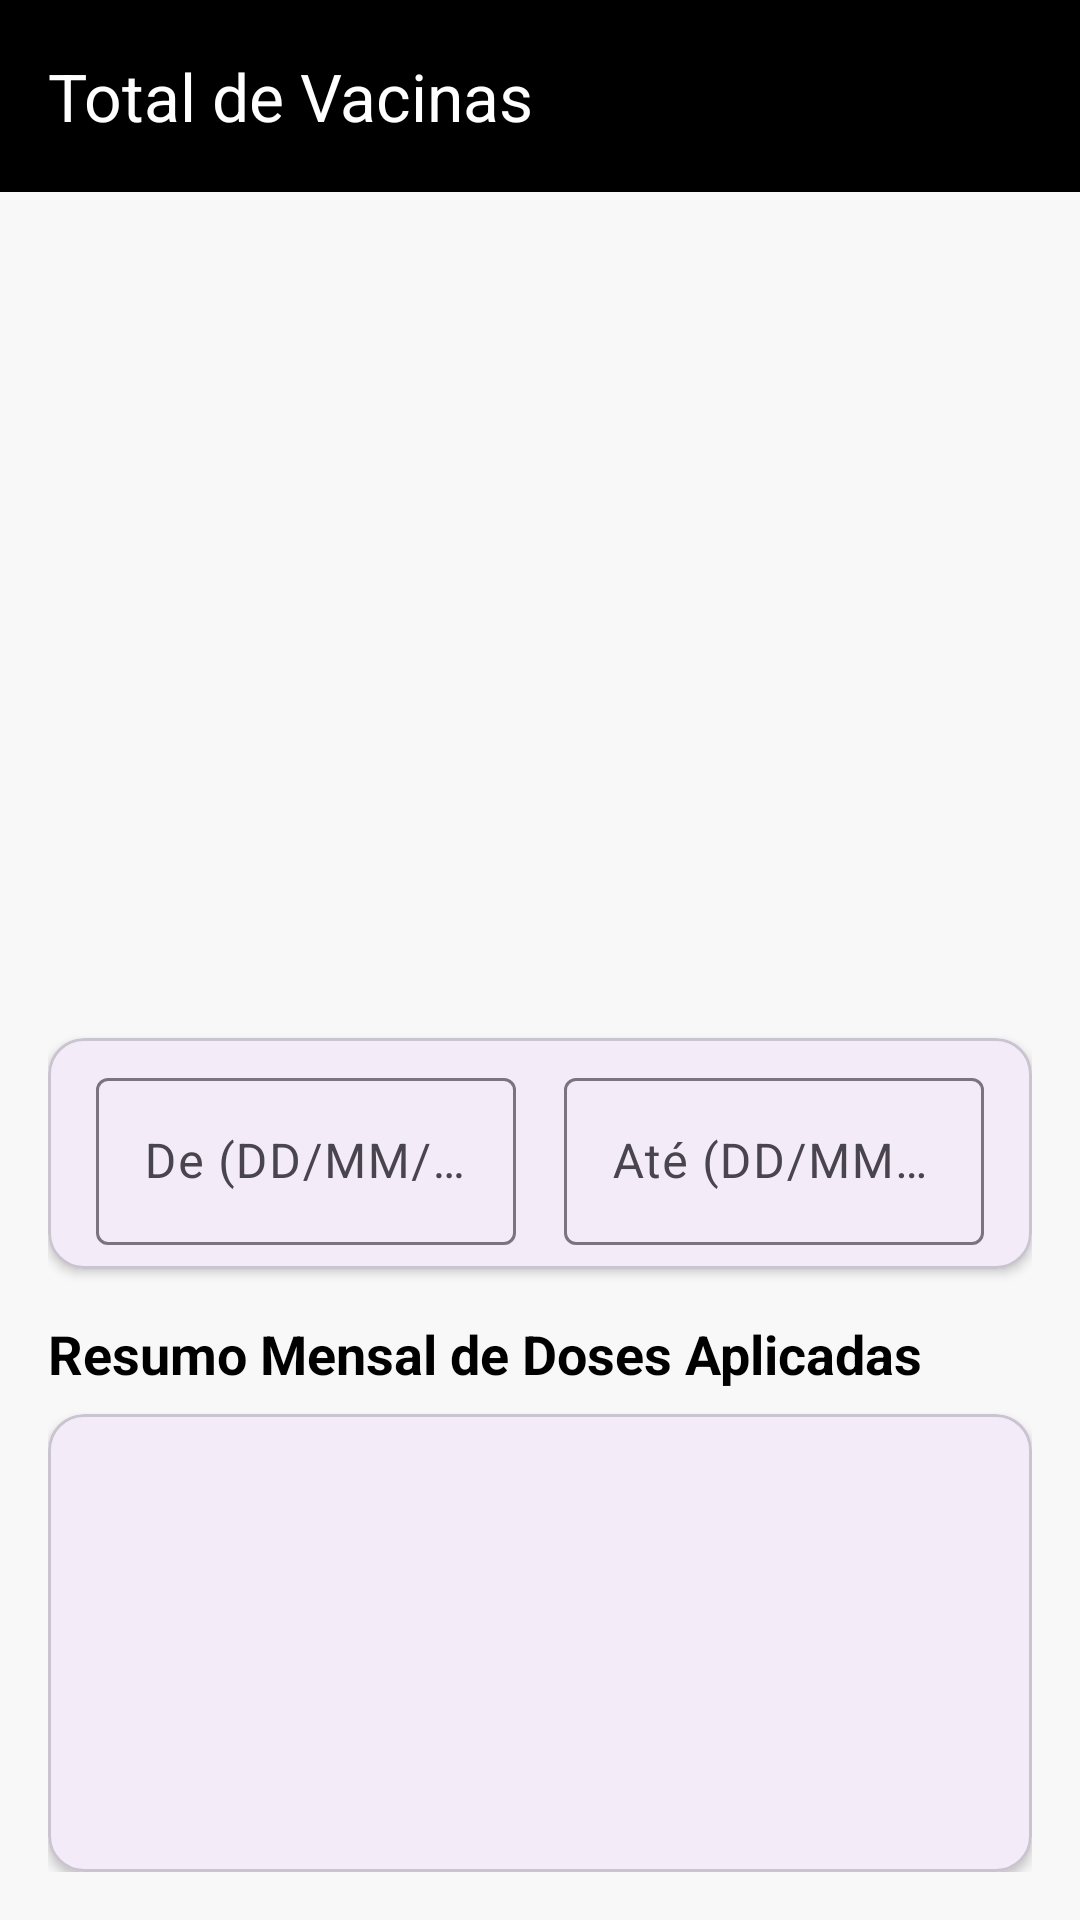

Reconstruct the res/layout file that produces this screen, plus the resources it refers to.
<!-- AndroidManifest.xml: application theme Theme.Vacina -->
<!-- res/layout/activity_lista_doses.xml -->
<?xml version="1.0" encoding="utf-8"?>
<androidx.coordinatorlayout.widget.CoordinatorLayout
    xmlns:android="http://schemas.android.com/apk/res/android"
    xmlns:app="http://schemas.android.com/apk/res-auto"
    xmlns:tools="http://schemas.android.com/tools"
    android:layout_width="match_parent"
    android:layout_height="match_parent"
    android:background="#F8F8F8"
    tools:context=".ListaDosesActivity">

    <com.google.android.material.appbar.AppBarLayout
        android:layout_width="match_parent"
        android:layout_height="wrap_content"
        android:theme="@style/ThemeOverlay.AppCompat.Dark.ActionBar"
        app:liftOnScroll="true">

        <androidx.appcompat.widget.Toolbar
            android:id="@+id/toolbar"
            android:layout_width="match_parent"
            android:layout_height="?attr/actionBarSize"
            android:background="@color/black"
            app:popupTheme="@style/ThemeOverlay.AppCompat.Light"
            app:title="Total de Vacinas " />

    </com.google.android.material.appbar.AppBarLayout>

    <LinearLayout
        android:layout_width="match_parent"
        android:layout_height="match_parent"
        android:orientation="vertical"
        android:paddingHorizontal="16dp"
        android:paddingTop="16dp"
        android:paddingBottom="16dp"
        app:layout_behavior="@string/appbar_scrolling_view_behavior">

        <com.google.android.material.card.MaterialCardView
            android:id="@+id/card_chart_vacinas"
            android:layout_width="match_parent"
            android:layout_height="250dp"
            android:layout_marginBottom="16dp"
            app:cardCornerRadius="16dp"
            app:cardElevation="8dp"
            android:visibility="invisible">

            <com.github.mikephil.charting.charts.BarChart
                android:id="@+id/chart_vacinas_mes"
                android:layout_width="match_parent"
                android:layout_height="match_parent"
                android:padding="8dp"/>
        </com.google.android.material.card.MaterialCardView>

        <com.google.android.material.card.MaterialCardView
            android:layout_width="match_parent"
            android:layout_height="wrap_content"
            android:layout_marginBottom="16dp"
            app:cardCornerRadius="12dp"
            app:cardElevation="2dp">

            <LinearLayout
                android:layout_width="match_parent"
                android:layout_height="wrap_content"
                android:orientation="horizontal"
                android:paddingHorizontal="16dp"
                android:paddingVertical="8dp"
                android:weightSum="2">

                <com.google.android.material.textfield.TextInputLayout
                    android:id="@+id/til_data_inicial"
                    android:layout_width="0dp"
                    android:layout_height="wrap_content"
                    android:layout_weight="1"
                    android:layout_marginEnd="8dp"
                    android:hint="De (DD/MM/AAAA)">

                    <com.google.android.material.textfield.TextInputEditText
                        android:id="@+id/edt_data_inicial"
                        android:layout_width="match_parent"
                        android:layout_height="wrap_content"
                        android:inputType="date"
                        android:focusable="false"
                        android:clickable="true" />
                </com.google.android.material.textfield.TextInputLayout>

                <com.google.android.material.textfield.TextInputLayout
                    android:id="@+id/til_data_final"
                    android:layout_width="0dp"
                    android:layout_height="wrap_content"
                    android:layout_weight="1"
                    android:layout_marginStart="8dp"
                    android:hint="Até (DD/MM/AAAA)">

                    <com.google.android.material.textfield.TextInputEditText
                        android:id="@+id/edt_data_final"
                        android:layout_width="match_parent"
                        android:layout_height="wrap_content"
                        android:inputType="date"
                        android:focusable="false"
                        android:clickable="true" />
                </com.google.android.material.textfield.TextInputLayout>

            </LinearLayout>

        </com.google.android.material.card.MaterialCardView>

        <TextView
            android:layout_width="match_parent"
            android:layout_height="wrap_content"
            android:text="Resumo Mensal de Doses Aplicadas"
            android:textStyle="bold"
            android:paddingBottom="8dp"
            android:textSize="18sp"
            android:textColor="@android:color/black"/>

        <com.google.android.material.card.MaterialCardView
            android:layout_width="match_parent"
            android:layout_height="match_parent"
            app:cardCornerRadius="12dp"
            app:cardElevation="2dp">

            <androidx.recyclerview.widget.RecyclerView
                android:id="@+id/recycler_doses_resumo"
                android:layout_width="match_parent"
                android:layout_height="match_parent" />

        </com.google.android.material.card.MaterialCardView>

    </LinearLayout>

</androidx.coordinatorlayout.widget.CoordinatorLayout>
<!-- resources referenced by this layout -->
<resources>
  <color name="black">#FF000000</color>
  <style name="Theme.Vacina" parent="Base.Theme.Vacina" />
  <style name="Base.Theme.Vacina" parent="Theme.Material3.DayNight.NoActionBar">
          <item name="android:statusBarColor" tools:targetApi="l">?attr/colorSurfaceContainer</item>
          <item name="android:windowLightStatusBar" tools:targetApi="m">true</item>
      </style>
</resources>
